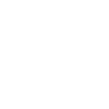
t = 0.00 s
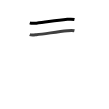
t = 1.75 s
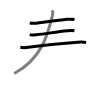
t = 3.50 s
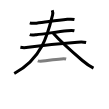
t = 5.50 s
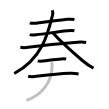
t = 7.25 s
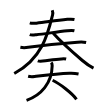
t = 9.00 s

The animated SVG that drew these frames (rendered in a browser with its animation timeline set to each time). Animation: 9 SMIL elements (animate=9); one cycle of 9.00 s.

<svg width="109px" height="109px" viewBox="0 0 px 109px" xmlns="http://www.w3.org/2000/svg" xmlns:xlink="http://www.w3.org/1999/xlink" xml:space="preserve" version="1.1"  baseProfile="full">
<path d="M29.81,22.95c1.92,0.68,4.58,0.43,6.57,0.2c10.8-1.25,19.25-2.65,31-3.82c2.34-0.23,4.76-0.35,7.08,0.14" style="fill:none;stroke:black;stroke-width:3;opacity:0">
  <animate attributeType="CSS" attributeName="opacity" from="0" to="1" begin="0s" dur="1s" repeatCount="Indefinite" fill="freeze" />
</path>
<path d="M29.75,34.56c1.97,0.78,4.6,0.31,6.62,0.11C44.58,33.85,56,32,67.38,30.75c2.35-0.26,4.7-0.55,7.03,0" style="fill:none;stroke:black;stroke-width:3;opacity:0">
  <animate attributeType="CSS" attributeName="opacity" from="0" to="1" begin="1s" dur="1s" repeatCount="Indefinite" fill="freeze" />
</path>
<path d="M20.38,47.3c3,0.58,5.34,0.39,7.89,0.03c14.98-2.08,31.35-3.83,49.35-5.09c2.91-0.2,5.64-0.33,8.5,0.27" style="fill:none;stroke:black;stroke-width:3;opacity:0">
  <animate attributeType="CSS" attributeName="opacity" from="0" to="1" begin="2s" dur="1s" repeatCount="Indefinite" fill="freeze" />
</path>
<path d="M52.25,10.25c0.5,1.25,0.81,2.67,0.29,4.82C48.12,33.12,42.5,58.25,14.25,73.5" style="fill:none;stroke:black;stroke-width:3;opacity:0">
  <animate attributeType="CSS" attributeName="opacity" from="0" to="1" begin="3s" dur="1s" repeatCount="Indefinite" fill="freeze" />
</path>
<path d="M53.25,33.25c4.76,5.36,20.03,19.49,29.12,27.26c3.43,2.93,6.51,5.33,11.12,7.56" style="fill:none;stroke:black;stroke-width:3;opacity:0">
  <animate attributeType="CSS" attributeName="opacity" from="0" to="1" begin="4s" dur="1s" repeatCount="Indefinite" fill="freeze" />
</path>
<path d="M37.77,60.81c1.36,0.52,3.54,0.41,4.97,0.24c7.72-0.94,12.51-1.74,18.52-2.14c1.64-0.11,3.28-0.25,4.9,0.13" style="fill:none;stroke:black;stroke-width:3;opacity:0">
  <animate attributeType="CSS" attributeName="opacity" from="0" to="1" begin="5s" dur="1s" repeatCount="Indefinite" fill="freeze" />
</path>
<path d="M28.13,76.28c2.37,0.6,4.42,0.48,6.37,0.25c10.75-1.28,21.88-2.78,35-3.27c2.76-0.1,5.88,0,9.05,0.65" style="fill:none;stroke:black;stroke-width:3;opacity:0">
  <animate attributeType="CSS" attributeName="opacity" from="0" to="1" begin="6s" dur="1s" repeatCount="Indefinite" fill="freeze" />
</path>
<path d="M51.22,62.59c0.51,0.59,0.99,2.03,0.96,3.17c-0.31,17.36-11.06,29.61-25.64,34.61" style="fill:none;stroke:black;stroke-width:3;opacity:0">
  <animate attributeType="CSS" attributeName="opacity" from="0" to="1" begin="7s" dur="1s" repeatCount="Indefinite" fill="freeze" />
</path>
<path d="M52.62,80.25c6.73,3.06,19.79,13.17,23.85,19.03" style="fill:none;stroke:black;stroke-width:3;opacity:0">
  <animate attributeType="CSS" attributeName="opacity" from="0" to="1" begin="8s" dur="1s" repeatCount="Indefinite" fill="freeze" />
</path>
</svg>
